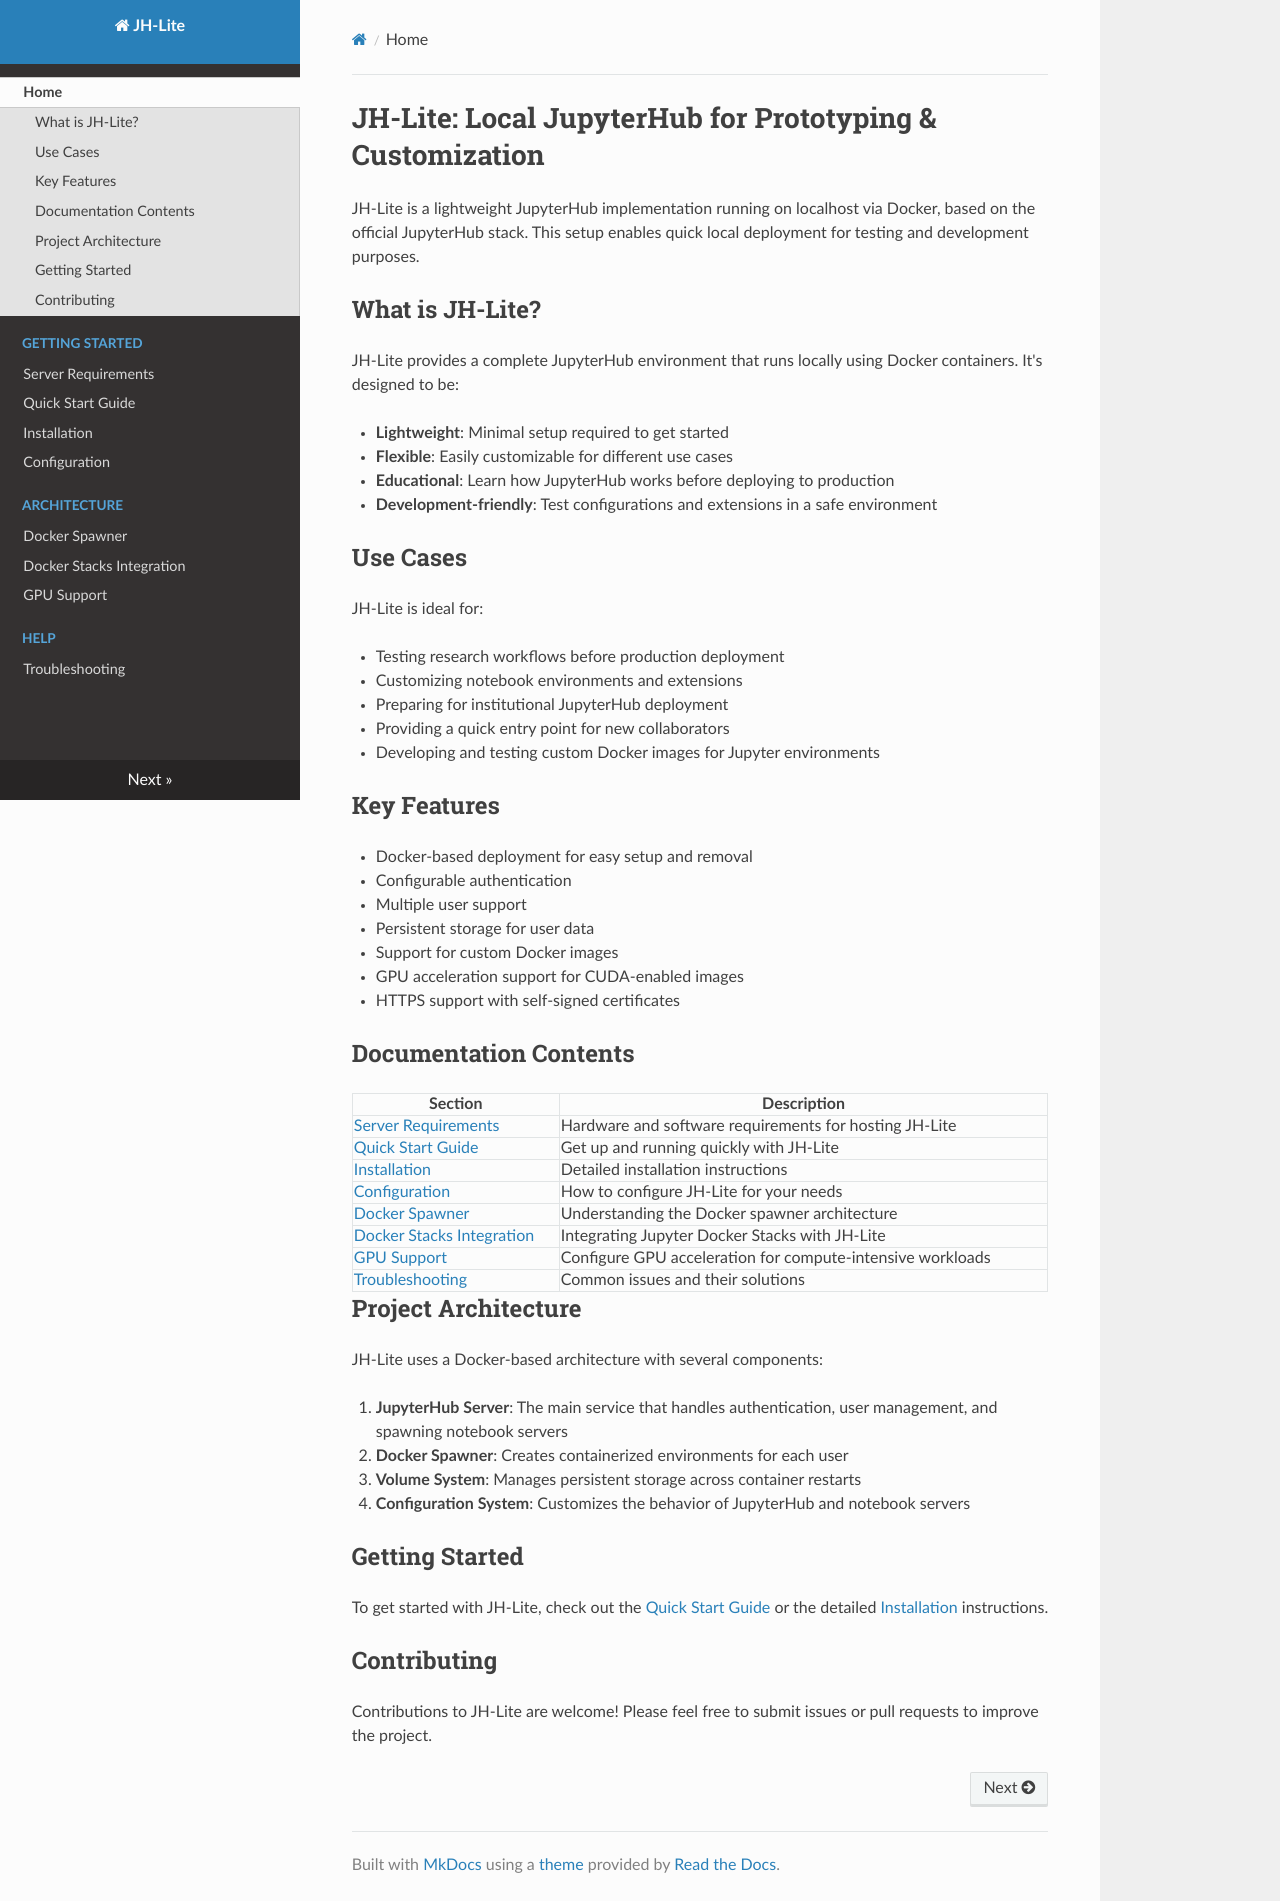

repository: BAL-DMU/jh-lite · page: index.html · generator: mkdocs

# JH-Lite: Local JupyterHub for Prototyping & Customization

JH-Lite is a lightweight JupyterHub implementation running on localhost via Docker, based on the official JupyterHub stack. This setup enables quick local deployment for testing and development purposes.

## What is JH-Lite?

JH-Lite provides a complete JupyterHub environment that runs locally using Docker containers. It's designed to be:

- **Lightweight**: Minimal setup required to get started
- **Flexible**: Easily customizable for different use cases
- **Educational**: Learn how JupyterHub works before deploying to production
- **Development-friendly**: Test configurations and extensions in a safe environment

## Use Cases

JH-Lite is ideal for:

- Testing research workflows before production deployment
- Customizing notebook environments and extensions
- Preparing for institutional JupyterHub deployment
- Providing a quick entry point for new collaborators
- Developing and testing custom Docker images for Jupyter environments

## Key Features

- Docker-based deployment for easy setup and removal
- Configurable authentication
- Multiple user support
- Persistent storage for user data
- Support for custom Docker images
- GPU acceleration support for CUDA-enabled images
- HTTPS support with self-signed certificates

## Documentation Contents

| Section | Description |
|---------|------------|
| [Server Requirements](server-requirements.md) | Hardware and software requirements for hosting JH-Lite |
| [Quick Start Guide](quick-start.md) | Get up and running quickly with JH-Lite |
| [Installation](installation.md) | Detailed installation instructions |
| [Configuration](configuration.md) | How to configure JH-Lite for your needs |
| [Docker Spawner](docker-spawner.md) | Understanding the Docker spawner architecture |
| [Docker Stacks Integration](docker-stacks.md) | Integrating Jupyter Docker Stacks with JH-Lite |
| [GPU Support](gpu-support.md) | Configure GPU acceleration for compute-intensive workloads |
| [Troubleshooting](troubleshooting.md) | Common issues and their solutions |

## Project Architecture

JH-Lite uses a Docker-based architecture with several components:

1. **JupyterHub Server**: The main service that handles authentication, user management, and spawning notebook servers
2. **Docker Spawner**: Creates containerized environments for each user
3. **Volume System**: Manages persistent storage across container restarts
4. **Configuration System**: Customizes the behavior of JupyterHub and notebook servers

## Getting Started

To get started with JH-Lite, check out the [Quick Start Guide](quick-start.md) or the detailed [Installation](installation.md) instructions.

## Contributing

Contributions to JH-Lite are welcome! Please feel free to submit issues or pull requests to improve the project.
